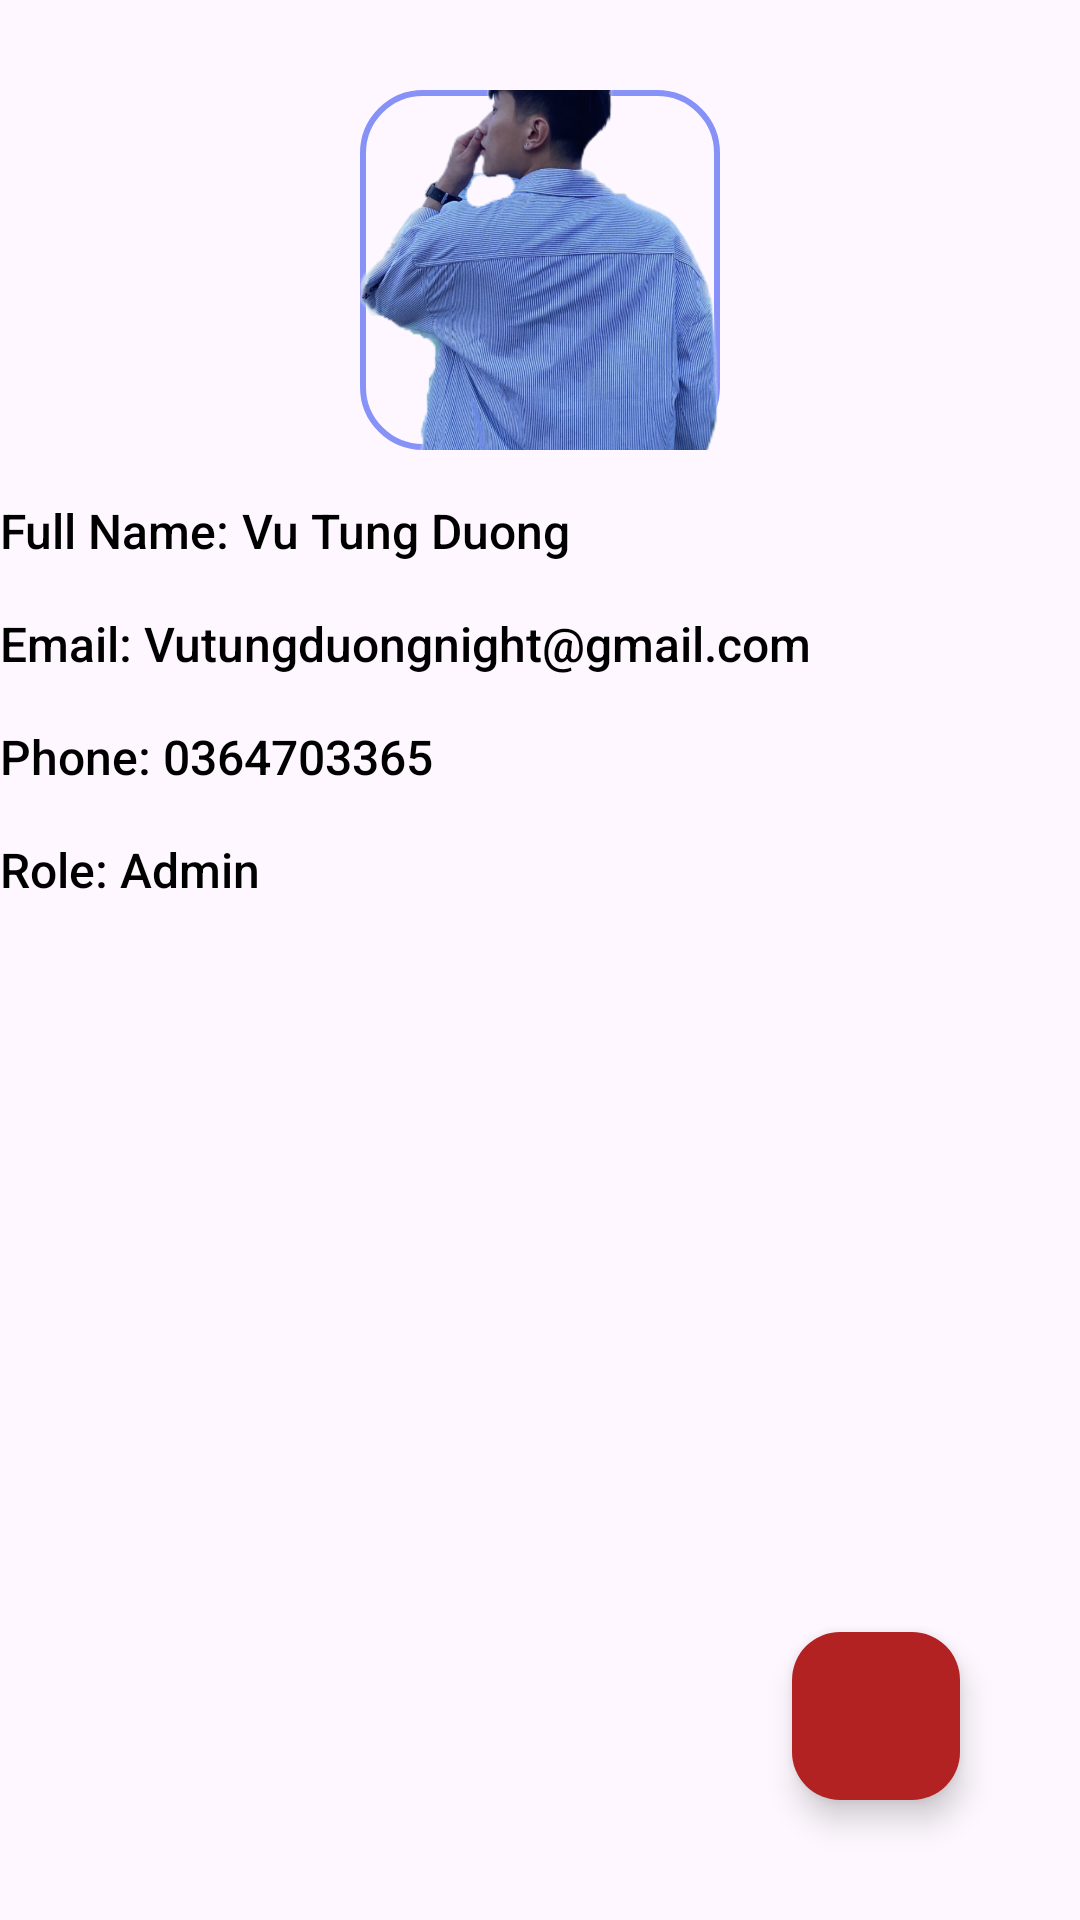

Android layout source for this screen:
<!-- AndroidManifest.xml: application theme Theme.OrderFood -->
<!-- res/layout/chi_tiet_account_admin.xml -->
<?xml version="1.0" encoding="utf-8"?>
<androidx.constraintlayout.widget.ConstraintLayout xmlns:android="http://schemas.android.com/apk/res/android"
    xmlns:app="http://schemas.android.com/apk/res-auto"
    xmlns:tools="http://schemas.android.com/tools"
    android:layout_width="match_parent"
    android:layout_height="match_parent">

    
    <ImageView
        android:id="@+id/imgAvatar"
        android:layout_width="120dp"
        android:layout_height="120dp"
        android:layout_marginStart="16dp"
        android:layout_marginTop="30dp"
        android:layout_marginEnd="16dp"
        android:layout_marginBottom="16dp"
        android:background="@drawable/border_avatar"
        android:scaleType="centerCrop"
        android:src="@drawable/bgr"
        app:layout_constraintEnd_toEndOf="parent"
        app:layout_constraintStart_toStartOf="parent"
        app:layout_constraintTop_toTopOf="parent" />

    
    <TextView
        android:id="@+id/tvFullNameLabel"
        android:layout_width="wrap_content"
        android:layout_height="wrap_content"
        android:fontFamily="sans-serif-medium"
        android:text="Full Name: "
        android:textColor="@color/black"
        android:textSize="16sp"
        app:layout_constraintStart_toStartOf="parent"
        app:layout_constraintTop_toBottomOf="@id/imgAvatar"
        android:layout_marginTop="16dp" /> 

    <TextView
        android:id="@+id/tvFullName"
        android:layout_width="0dp"
        android:layout_height="wrap_content"
        android:fontFamily="sans-serif-medium"
        android:text="Vu Tung Duong"
        android:textColor="@color/black"
        android:textSize="16sp"
        app:layout_constraintEnd_toEndOf="parent"
        app:layout_constraintStart_toEndOf="@id/tvFullNameLabel"
        app:layout_constraintTop_toTopOf="@id/tvFullNameLabel" />


    
    <TextView
        android:id="@+id/tvEmailLabel"
        android:layout_width="wrap_content"
        android:layout_height="wrap_content"
        android:fontFamily="sans-serif-medium"
        android:text="Email: "
        android:textColor="@color/black"
        android:textSize="16sp"
        app:layout_constraintStart_toStartOf="parent"
        app:layout_constraintTop_toBottomOf="@id/tvFullName"
        android:layout_marginTop="16dp" /> 

    <TextView
        android:id="@+id/tvEmail"
        android:layout_width="0dp"
        android:layout_height="wrap_content"
        android:fontFamily="sans-serif-medium"
        android:text="Vutungduongnight@gmail.com"
        android:textColor="@color/black"
        android:textSize="16sp"
        app:layout_constraintEnd_toEndOf="parent"
        app:layout_constraintStart_toEndOf="@id/tvEmailLabel"
        app:layout_constraintTop_toTopOf="@id/tvEmailLabel" />

    
    <TextView
        android:id="@+id/tvPhoneLabel"
        android:layout_width="wrap_content"
        android:layout_height="wrap_content"
        android:fontFamily="sans-serif-medium"
        android:text="Phone: "
        android:textColor="@color/black"
        android:textSize="16sp"
        app:layout_constraintStart_toStartOf="parent"
        app:layout_constraintTop_toBottomOf="@id/tvEmail"
        android:layout_marginTop="16dp" /> 

    <TextView
        android:id="@+id/tvPhoneNumber"
        android:layout_width="0dp"
        android:layout_height="wrap_content"
        android:fontFamily="sans-serif-medium"
        android:text="0364703365"
        android:textColor="@color/black"
        android:textSize="16sp"
        app:layout_constraintEnd_toEndOf="parent"
        app:layout_constraintStart_toEndOf="@id/tvPhoneLabel"
        app:layout_constraintTop_toTopOf="@id/tvPhoneLabel" />

    
    <TextView
        android:id="@+id/tvRoleLabel"
        android:layout_width="wrap_content"
        android:layout_height="wrap_content"
        android:fontFamily="sans-serif-medium"
        android:text="Role: "
        android:textColor="@color/black"
        android:textSize="16sp"
        app:layout_constraintStart_toStartOf="parent"
        app:layout_constraintTop_toBottomOf="@id/tvPhoneNumber"
        android:layout_marginTop="16dp" /> 

    <TextView
        android:id="@+id/tvRole"
        android:layout_width="0dp"
        android:layout_height="wrap_content"
        android:fontFamily="sans-serif-medium"
        android:text="Admin"
        android:textColor="@color/black"
        android:textSize="16sp"
        app:layout_constraintEnd_toEndOf="parent"
        app:layout_constraintStart_toEndOf="@id/tvRoleLabel"
        app:layout_constraintTop_toTopOf="@id/tvRoleLabel" />

    
    <com.google.android.material.floatingactionbutton.FloatingActionButton
        android:id="@+id/fabOption"
        android:layout_width="wrap_content"
        android:layout_height="wrap_content"
        android:layout_alignParentRight="true"
        android:layout_alignParentBottom="true"
        android:layout_margin="40dp"
        android:backgroundTint="@color/red"
        android:src="@drawable/delete_funtion"
        app:layout_constraintBottom_toBottomOf="parent"
        app:layout_constraintEnd_toEndOf="parent"
        app:tint="@color/white" />

</androidx.constraintlayout.widget.ConstraintLayout>
<!-- resources referenced by this layout -->
<resources>
  <color name="black">#FF000000</color>
  <color name="red">#B22222</color>
  <color name="white">#FFFFFFFF</color>
  <!-- drawable bgr: png bitmap (drawable, 765268 bytes) -->
  <!-- drawable border_avatar (drawable) -->
  <?xml version="1.0" encoding="utf-8"?>
  <shape xmlns:android="http://schemas.android.com/apk/res/android"
      android:shape="rectangle">
      <stroke
          android:width="2dp"
          android:color="@color/lavender"/>
      <corners
          android:radius="20dp"/>
  </shape>
  <style name="Theme.OrderFood" parent="Base.Theme.OrderFood" />
  <color name="lavender">#8692f7</color>
  <style name="Base.Theme.OrderFood" parent="Theme.Material3.DayNight.NoActionBar">
          
           <item name="colorPrimary">@color/lavender</item>
          <item name="colorPrimaryVariant">@color/lavender</item>
      </style>
</resources>
